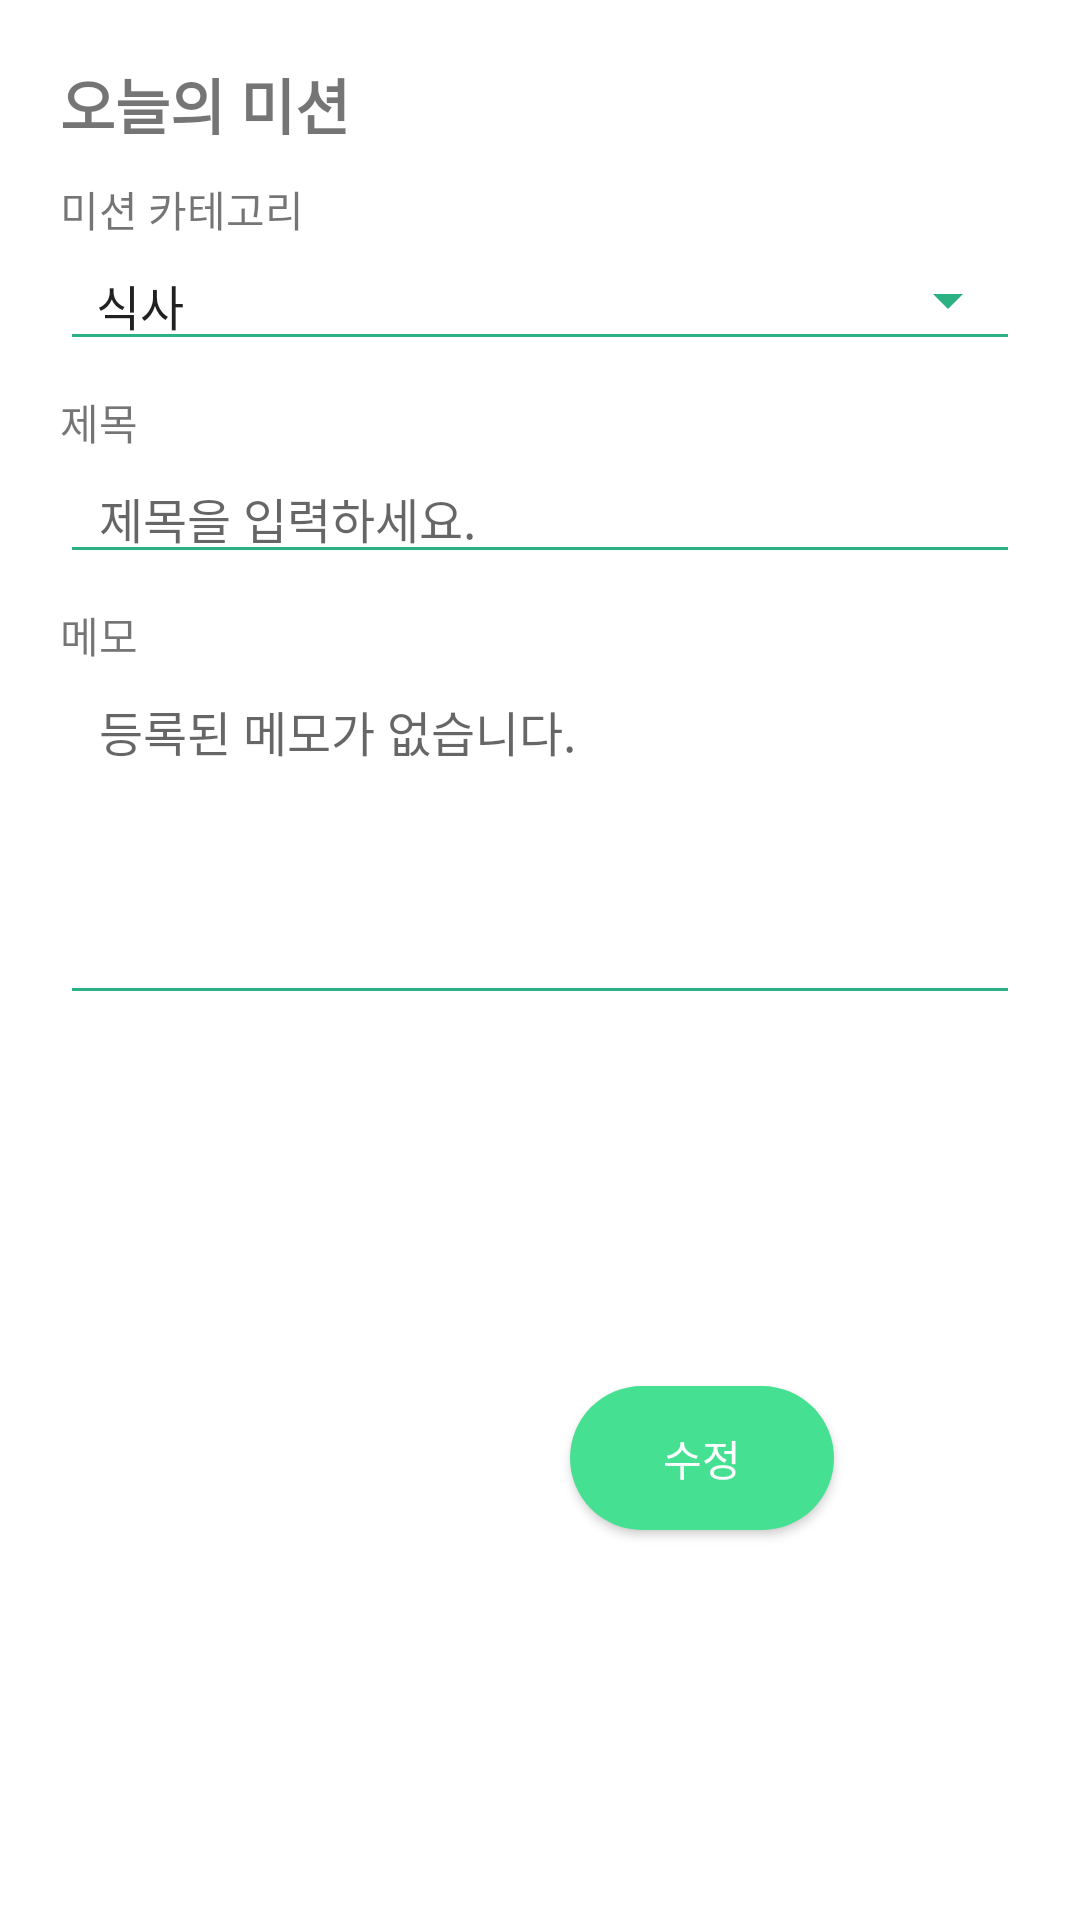

Android layout source for this screen:
<!-- AndroidManifest.xml: application theme Theme.Samgim -->
<!-- res/layout/mission_detail.xml -->
<?xml version="1.0" encoding="utf-8"?>
    <LinearLayout
        xmlns:android="http://schemas.android.com/apk/res/android"
        android:layout_width="match_parent"
        android:layout_height="match_parent"
        android:orientation="vertical"
        android:paddingVertical="20dp"
        android:paddingHorizontal="20dp">
    <ScrollView
        xmlns:android="http://schemas.android.com/apk/res/android"
        xmlns:app="http://schemas.android.com/apk/res-auto"
        android:layout_width="match_parent"
        android:layout_height="match_parent"
        android:layout_weight="1"
        >
        <LinearLayout
            android:layout_width="match_parent"
            android:layout_height="0dp"
            android:layout_weight="1"
            android:orientation="vertical">
            <TextView
                android:layout_width="wrap_content"
                android:layout_height="wrap_content"
                android:text="오늘의 미션"
                android:textSize="20dp"
                android:textStyle="bold" />
            <TextView
                android:layout_width="wrap_content"
                android:layout_height="wrap_content"
                app:layout_constraintEnd_toEndOf="parent"
                app:layout_constraintTop_toTopOf="parent"
                android:id="@+id/todo_id"
                android:visibility="gone"/>
            <TextView
                android:id="@+id/todo_regdate"
                android:layout_width="match_parent"
                android:layout_height="wrap_content"
                android:layout_marginTop="10dp"
                android:visibility="gone"/>
            <TextView
                android:layout_width="match_parent"
                android:layout_height="wrap_content"
                android:text="미션 카테고리"
                android:layout_marginTop="10dp"/>
            <FrameLayout
                android:layout_width="match_parent"
                android:layout_height="wrap_content">
                <Spinner
                    android:id="@+id/spinner"
                    style="@style/Widget.AppCompat.Spinner.Underlined"
                    android:theme="@style/borderColor"
                    android:entries="@array/todo_array"
                    android:layout_width="match_parent"
                    android:layout_height="wrap_content"
                    android:spinnerMode="dialog"
                    app:layout_constraintBottom_toBottomOf="parent"
                    app:layout_constraintEnd_toEndOf="parent"
                    app:layout_constraintStart_toStartOf="parent"
                    app:layout_constraintTop_toTopOf="parent"
                    />
                <View
                    android:id="@+id/spinner_overlay"
                    android:layout_width="match_parent"
                    android:layout_height="match_parent"
                    android:background="@android:color/transparent"
                    android:clickable="false"
                    android:focusable="false" />
            </FrameLayout>
            <TextView
                android:layout_width="match_parent"
                android:layout_height="wrap_content"
                android:text="제목"
                android:layout_marginTop="10dp"/>
            <EditText
                android:id="@+id/write_title"
                android:theme="@style/borderColor"
                android:layout_width="match_parent"
                android:layout_height="wrap_content"
                android:textSize="16dp"
                android:paddingLeft="13dp"
                android:hint="제목을 입력하세요."
                android:enabled="false"/>
            <TextView
                android:layout_width="match_parent"
                android:layout_height="wrap_content"
                android:text="메모"
                android:layout_marginTop="10dp"/>
            <EditText
                android:textSize="16dp"
                android:id="@+id/write_memo"
                android:theme="@style/borderColor"
                android:paddingLeft="13dp"
                android:layout_width="match_parent"
                android:layout_height="wrap_content"
                android:hint="등록된 메모가 없습니다."
                android:inputType="text|textMultiLine"
                android:scrollbars="vertical"
                android:lines="5"
                android:gravity="top|left"
                android:enabled="false"/>
            <TextView
                android:layout_width="match_parent"
                android:layout_height="wrap_content"
                android:id="@+id/select_category"/>
        </LinearLayout>

    </ScrollView>
    <LinearLayout
        android:layout_width="match_parent"
        android:layout_height="wrap_content"
        android:gravity="center"
        android:orientation="horizontal"
        android:paddingBottom="100dp"
        android:clipToPadding="false">
        <android.widget.Button
            android:layout_width="wrap_content"
            android:layout_height="wrap_content"
            android:text="삭제"
            android:id="@+id/deleteBtn"
            android:background="@drawable/button2"
            android:textColor="@color/white"
            android:layout_margin="10dp" />
        <android.widget.Button
            android:layout_width="wrap_content"
            android:layout_height="wrap_content"
            android:text="수정"
            android:id="@+id/editBtn"
            android:background="@drawable/button1"
            android:textColor="@color/white"
            android:layout_margin="10dp"/>
    </LinearLayout>
</LinearLayout>
<!-- resources referenced by this layout -->
<resources>
  <string-array name="todo_array">
          <item>식사</item>
          <item>공부</item>
          <item>운동</item>
          <item>수면</item>
          <item>기타</item>
      </string-array>
  <color name="white">#FFFFFFFF</color>
  <!-- drawable button1 (drawable) -->
  <?xml version="1.0" encoding="utf-8"?>
  <shape
      xmlns:android="http://schemas.android.com/apk/res/android"
      android:shape="rectangle">
      <solid android:color="@color/green_500" />
      <corners android:radius="50dp" />
  </shape>
  <style name="borderColor">
          
          <item name="colorAccent">@color/green_500</item>
          
          <item name="colorControlNormal">@color/green_700</item>
      </style>
  <style name="Theme.Samgim" parent="Theme.MaterialComponents.DayNight.DarkActionBar">
          
          <item name="colorPrimary">@color/green_500</item>
          <item name="colorPrimaryVariant">@color/green_700</item>
          <item name="colorOnPrimary">@color/white</item>
          
          <item name="colorSecondary">@color/teal_200</item>
          <item name="colorSecondaryVariant">@color/teal_700</item>
          <item name="colorOnSecondary">@color/black</item>
          
          <item name="android:statusBarColor">?attr/colorPrimaryVariant</item>
          
      </style>
  <color name="green_500">#45e092</color>
  <color name="green_700">#2cb182</color>
  <color name="teal_200">#FF03DAC5</color>
  <color name="teal_700">#FF018786</color>
  <color name="black">#FF000000</color>
</resources>
